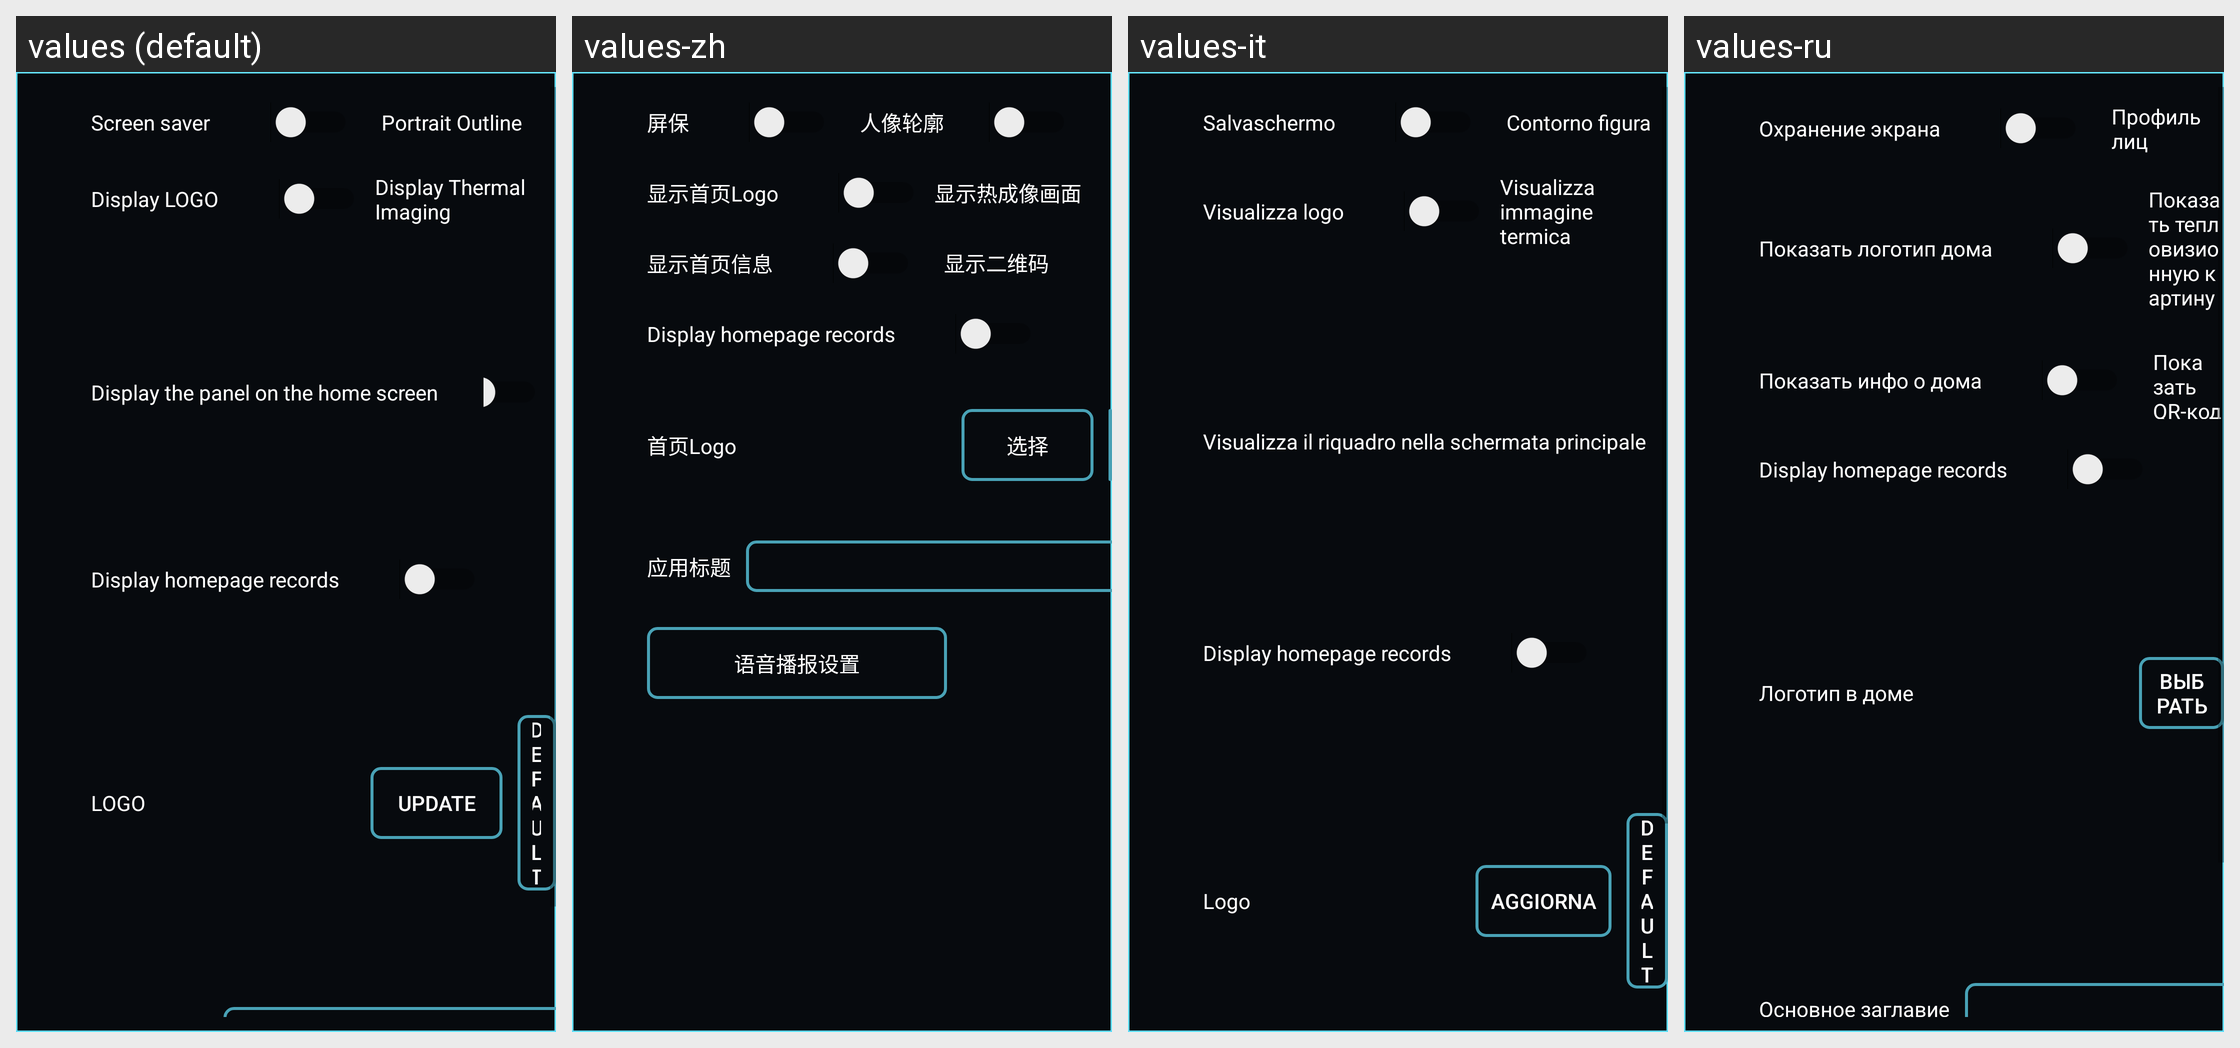

Translations of the strings shown on this Android screen, per locale in the grid:
Android screen res/layout/fragment_page_setting_976600.xml rendered under 4 locales, left to right: values (default), values-zh, values-it, values-ru. Device: Nexus 5 (rendered at 1080×1920; each locale shown at half size, 540×960, under a caption strip naming it); theme AppTheme.
Other locales in the repository, not shown: values-en, values-es, values-fr, values-ja, values-ko, values-ko-rKR, values-sl, values-tr, values-zh-rHK, values-zh-rTW.
Strings drawn on this screen, with the default value and each locale's value (text and hints the layout hard-codes, and strings that could not be matched under every locale, appear in the picture but are not listed):

setting_screen_saver
  values: Screen saver
  values-zh: 屏保
  values-it: Salvaschermo
  values-ru: Охранение экрана

setting_portrait_outline
  values: Portrait Outline
  values-zh: 人像轮廓
  values-it: Contorno figura
  values-ru: Профиль лиц

setting_show_main_logo
  values: Display LOGO
  values-zh: 显示首页Logo
  values-it: Visualizza logo
  values-ru: Показать логотип дома

setting_show_main_thermal
  values: Display Thermal Imaging
  values-zh: 显示热成像画面
  values-it: Visualizza immagine termica
  values-ru: Показать тепловизионную картину

setting_show_main_info
  values: Display the panel on the home screen
  values-zh: 显示首页信息
  values-it: Visualizza il riquadro nella schermata principale
  values-ru: Показать инфо о дома

setting_show_main_sign_list
  values: Display homepage records
  values-zh: Display homepage records  [not translated; the default value is used]
  values-it: Display homepage records  [not translated; the default value is used]
  values-ru: Display homepage records  [not translated; the default value is used]

setting_app_logo
  values: LOGO
  values-zh: 首页Logo
  values-it: Logo
  values-ru: Логотип в доме

setting_select_image
  values: Update
  values-zh: 选择
  values-it: Aggiorna
  values-ru: Выбрать
